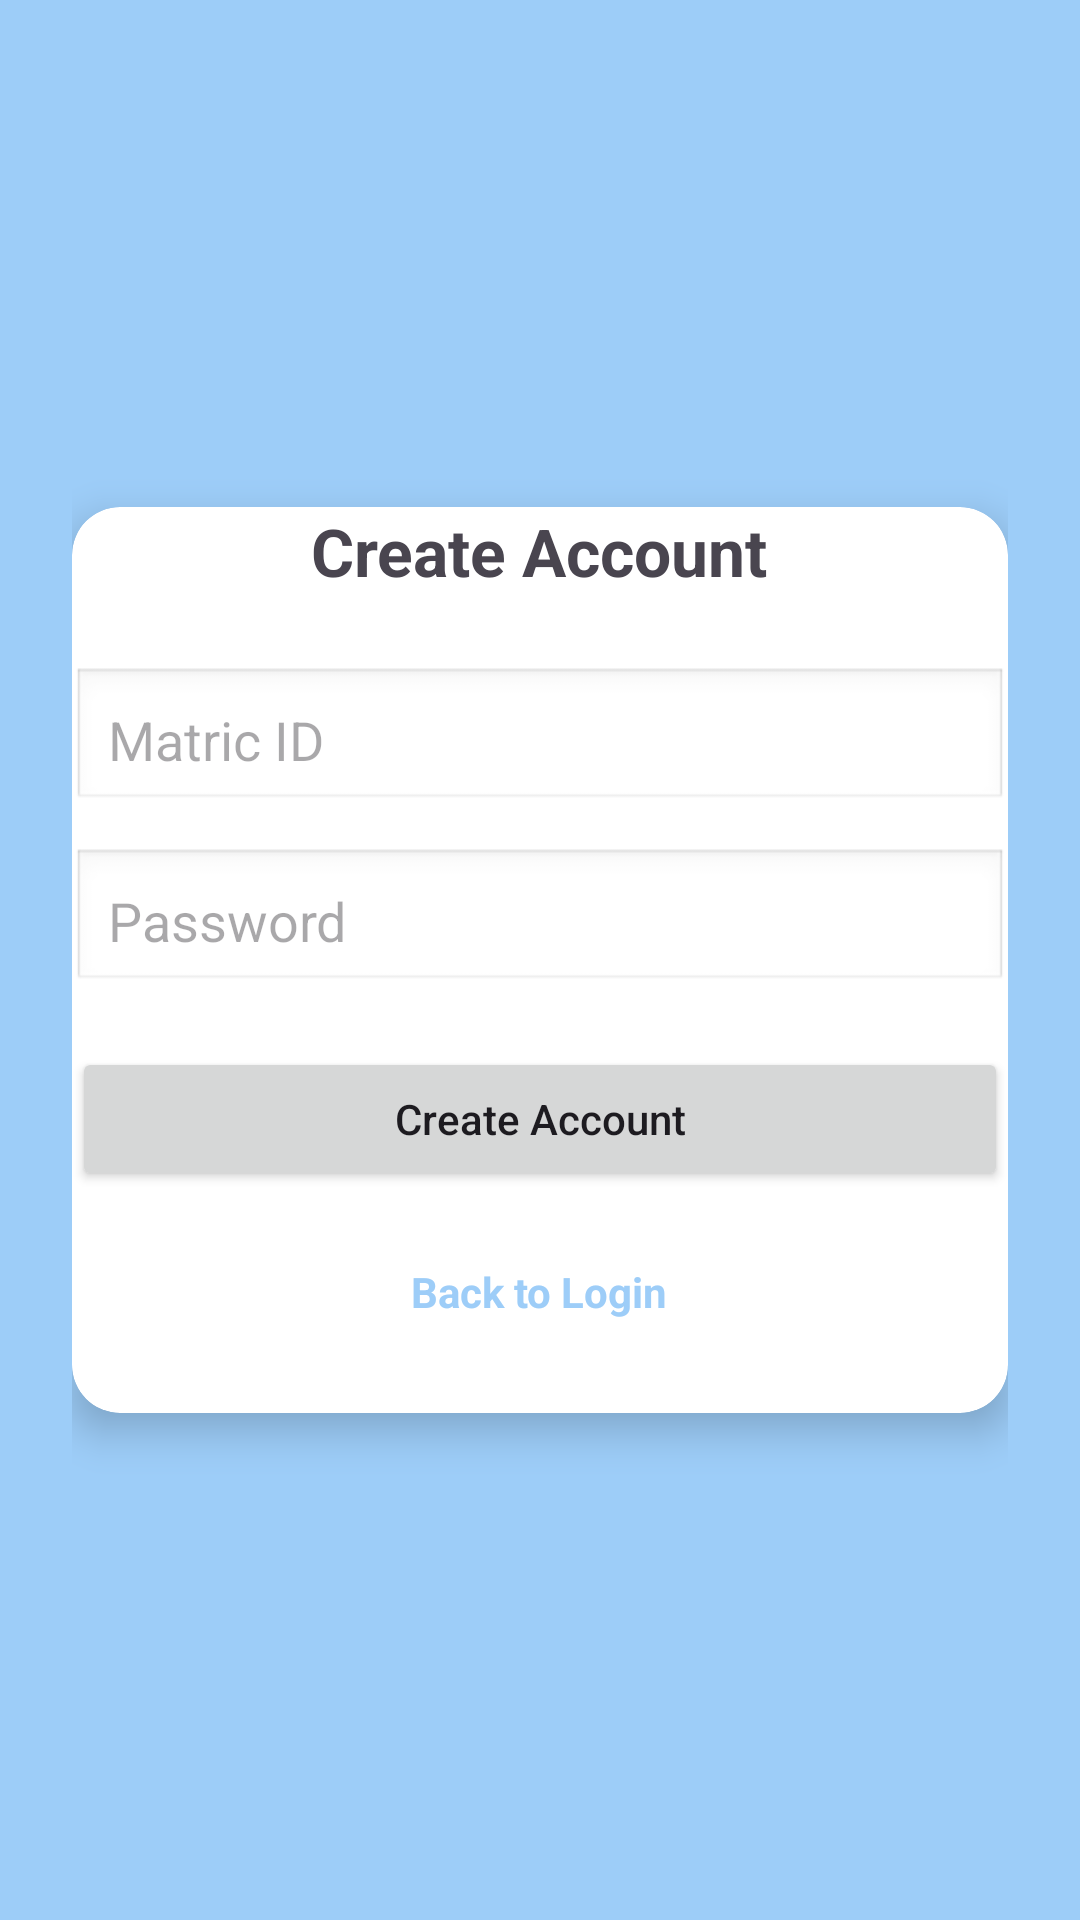

Here is an Android app screen rendered from its layout file. Give the layout XML and the strings, colors and styles it references.
<!-- AndroidManifest.xml: application theme Theme.SmartCampusApp -->
<!-- res/layout/activity_register.xml -->
<?xml version="1.0" encoding="utf-8"?>
<ScrollView xmlns:android="http://schemas.android.com/apk/res/android"
    xmlns:app="http://schemas.android.com/apk/res-auto"
    android:layout_width="match_parent"
    android:layout_height="match_parent"
    android:fillViewport="true"
    android:background="@color/blue">

    <LinearLayout
        android:layout_width="match_parent"
        android:layout_height="match_parent"
        android:gravity="center"
        android:padding="24dp"
        android:orientation="vertical">

        <androidx.cardview.widget.CardView
            android:layout_width="match_parent"
            android:layout_height="wrap_content"
            app:cardCornerRadius="16dp"
            app:cardElevation="8dp"
            android:padding="24dp">

            <LinearLayout
                android:layout_width="match_parent"
                android:layout_height="wrap_content"
                android:orientation="vertical">

                <TextView
                    android:layout_width="wrap_content"
                    android:layout_height="wrap_content"
                    android:text="Create Account"
                    android:textSize="22sp"
                    android:textStyle="bold"
                    android:layout_gravity="center"
                    android:layout_marginBottom="24dp" />

                <EditText
                    android:id="@+id/NewUsername"
                    android:layout_width="match_parent"
                    android:layout_height="wrap_content"
                    android:hint="Matric ID"
                    android:inputType="textPersonName"
                    android:padding="12dp"
                    android:background="@android:drawable/edit_text"
                    android:layout_marginBottom="12dp"/>

                <EditText
                    android:id="@+id/NewPassword"
                    android:layout_width="match_parent"
                    android:layout_height="wrap_content"
                    android:hint="Password"
                    android:inputType="textPassword"
                    android:padding="12dp"
                    android:background="@android:drawable/edit_text"
                    android:layout_marginBottom="18dp"/>

                <Button
                    android:id="@+id/btnRegister"
                    android:layout_width="match_parent"
                    android:layout_height="wrap_content"
                    android:text="Create Account"
                    android:textAllCaps="false"
                    android:layout_marginBottom="12dp"/>

                <TextView
                    android:id="@+id/BackToLogin"
                    android:layout_width="wrap_content"
                    android:layout_height="wrap_content"
                    android:text="Back to Login"
                    android:textStyle="bold"
                    android:textColor="@color/blue"
                    android:layout_gravity="center"
                    android:layout_marginTop="12dp"/>

                <TextView
                    android:id="@+id/RegisterMessage"
                    android:layout_width="match_parent"
                    android:layout_height="wrap_content"
                    android:text=""
                    android:layout_marginTop="12dp"
                    android:gravity="center"/>

            </LinearLayout>

        </androidx.cardview.widget.CardView>

    </LinearLayout>
</ScrollView>
<!-- resources referenced by this layout -->
<resources>
  <color name="blue">#9dcdf8</color>
  <style name="Theme.SmartCampusApp" parent="Base.Theme.SmartCampusApp" />
  <style name="Base.Theme.SmartCampusApp" parent="Theme.Material3.DayNight.NoActionBar">
          
          
      </style>
</resources>
